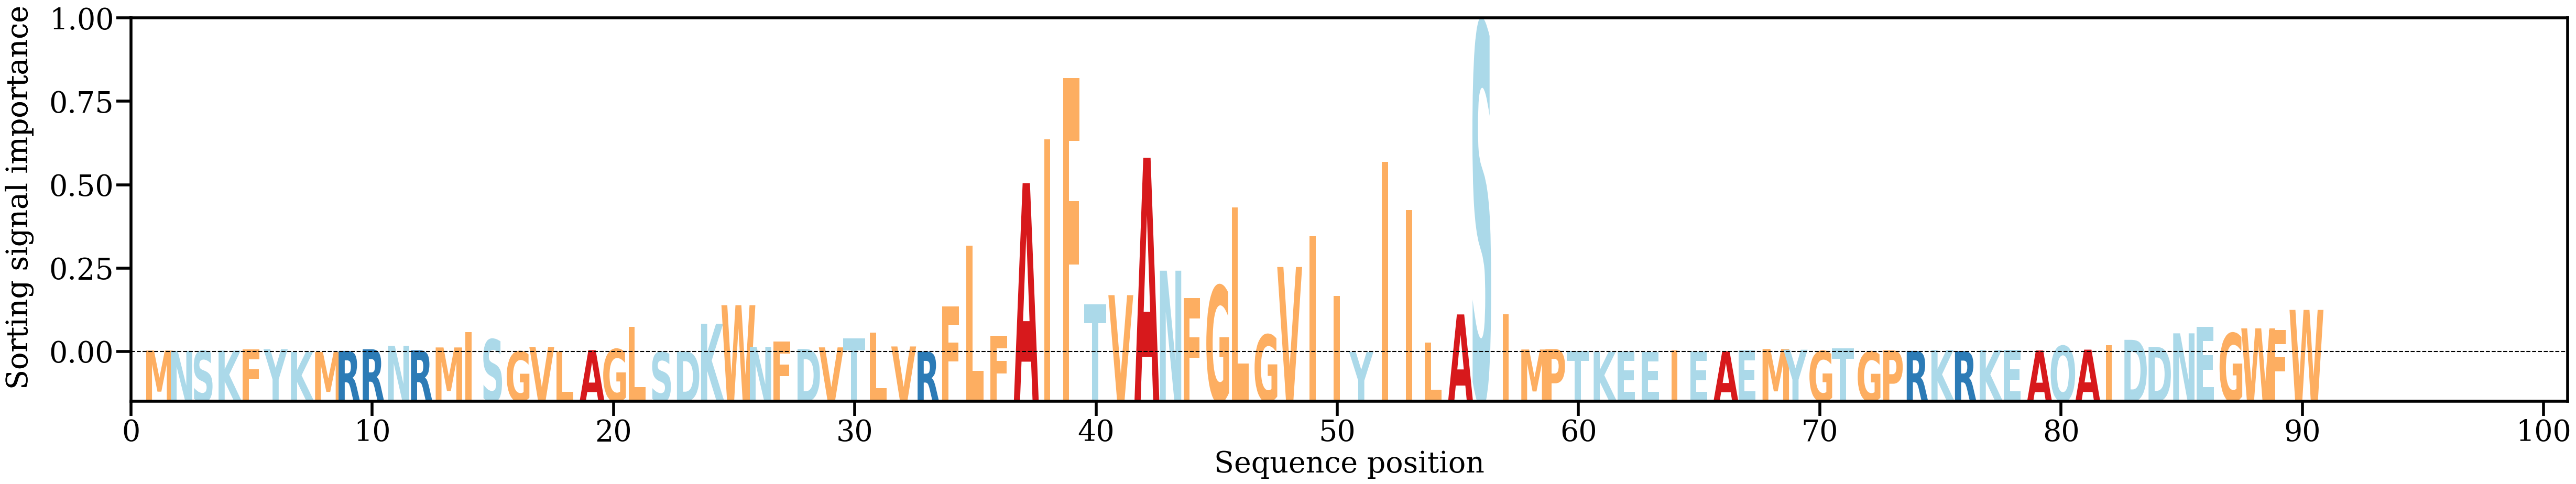

The table this chart was drawn from, first rows:
AA, Alpha
M, [0.00065789]
N, [0.00055753]
S, [0.00049158]
K, [0.00063961]
F, [0.00113494]
Y, [0.00112436]
K, [0.00021382]
M, [0.00021255]
R, [0.00054667]
R, [0.0010885]
N, [0.00223292]
R, [0.00071619]
M, [0.00170533]
I, [0.00692419]
S, [0.00440838]
G, [0.00032553]
V, [0.00185006]
L, [0.00027982]
A, [0.00078672]
G, [0.00112741]
L, [0.0085579]
S, [0.00011091]
D, [0.00035476]
K, [0.00965006]
W, [0.01585635]
N, [0.00189082]
F, [0.00364246]
D, [0.00119545]
V, [0.00172945]
T, [0.00481843]
L, [0.00671629]
V, [0.00203267]
R, [0.00033072]
F, [0.01543585]
L, [0.03589828]
F, [0.00562049]
A, [0.05675734]
I, [0.07146962]
F, [0.09203972]
T, [0.0161579]
V, [0.01922241]
A, [0.06523891]
N, [0.02742345]
F, [0.01825814]
G, [0.02236058]
L, [0.04871159]
G, [0.00597952]
V, [0.0286612]
I, [0.03894321]
I, [0.01888213]
Y, [0.00016767]
I, [0.06394024]
I, [0.04769252]
L, [0.0033392]
A, [0.01276801]
S, [0.11008047]
I, [0.01286146]
M, [0.00101831]
P, [0.00114189]
T, [0.00054384]
... 30 more rows
